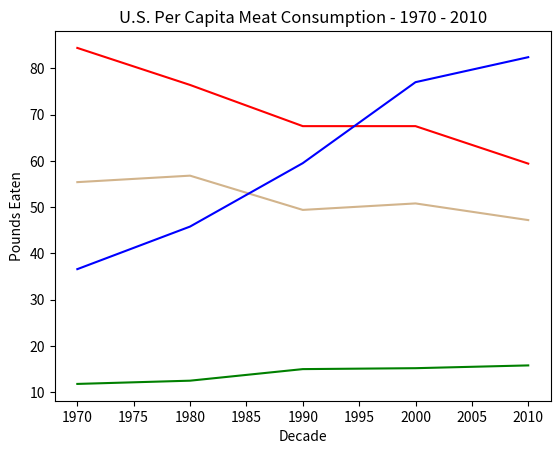

Recreate this plot in Python.
import matplotlib.pyplot as plt

# x = [2, 4, 6]
# y = [1, 3, 5]
# plt.plot(x, y)
# plt.show()

Year = [1970, 1980, 1990, 2000, 2010]
Pork = [55.4, 56.8, 49.4, 50.8, 47.2]
Beef = [84.4, 76.4, 67.5, 67.5, 59.4]
Chicken = [36.6, 45.8, 59.5, 77, 82.4]
Fish = [11.8, 12.5, 15, 15.2, 15.8]


plt.plot(Year, Pork, color='tan')
plt.plot(Year, Beef, color='red')
plt.plot(Year, Chicken, color='blue')
plt.plot(Year, Fish, color='green')
plt.xlabel('Decade')
plt.ylabel('Pounds Eaten')
plt.title('U.S. Per Capita Meat Consumption - 1970 - 2010')
plt.show()
